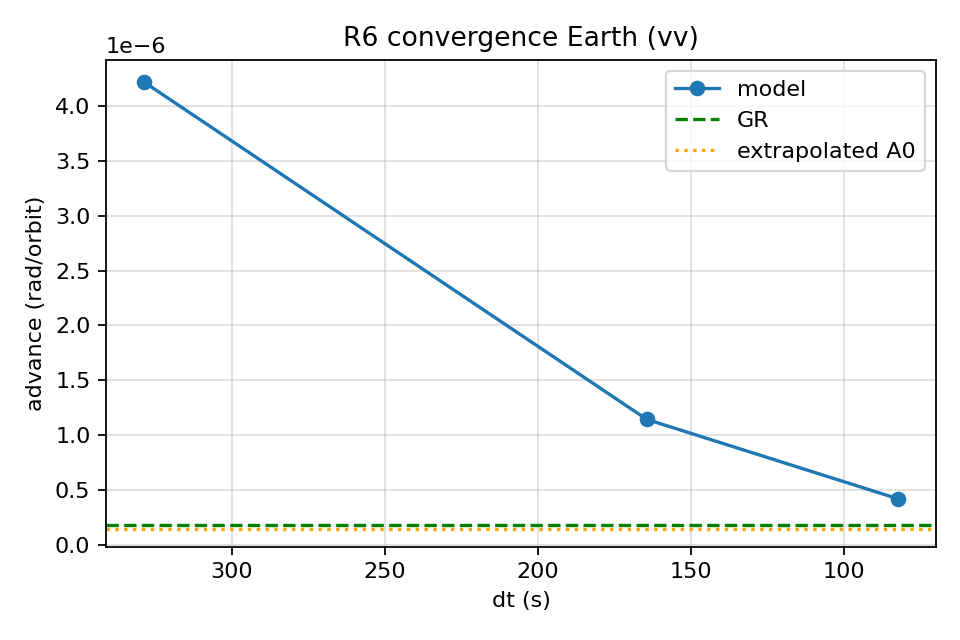

The file beside this chart, header and first rows:
planet, integrator, steps_per_orbit, dt, advance_rad_per_orbit, advance_lrl_rad_per_orbit, gr_rad_per_orbit, epsilon_used, periods
Earth, vv, 96000, 328.7, 4.2189952195366965e-06, -6.283, 1.861118507151701e-07, 1.0, 120
Earth, vv, 192000, 164.4, 1.144684240129091e-06, -6.283, 1.861118507151701e-07, 1.0, 120
Earth, vv, 384000, 82.18, 4.205540001819979e-07, -6.283, 1.861118507151701e-07, 1.0, 120
